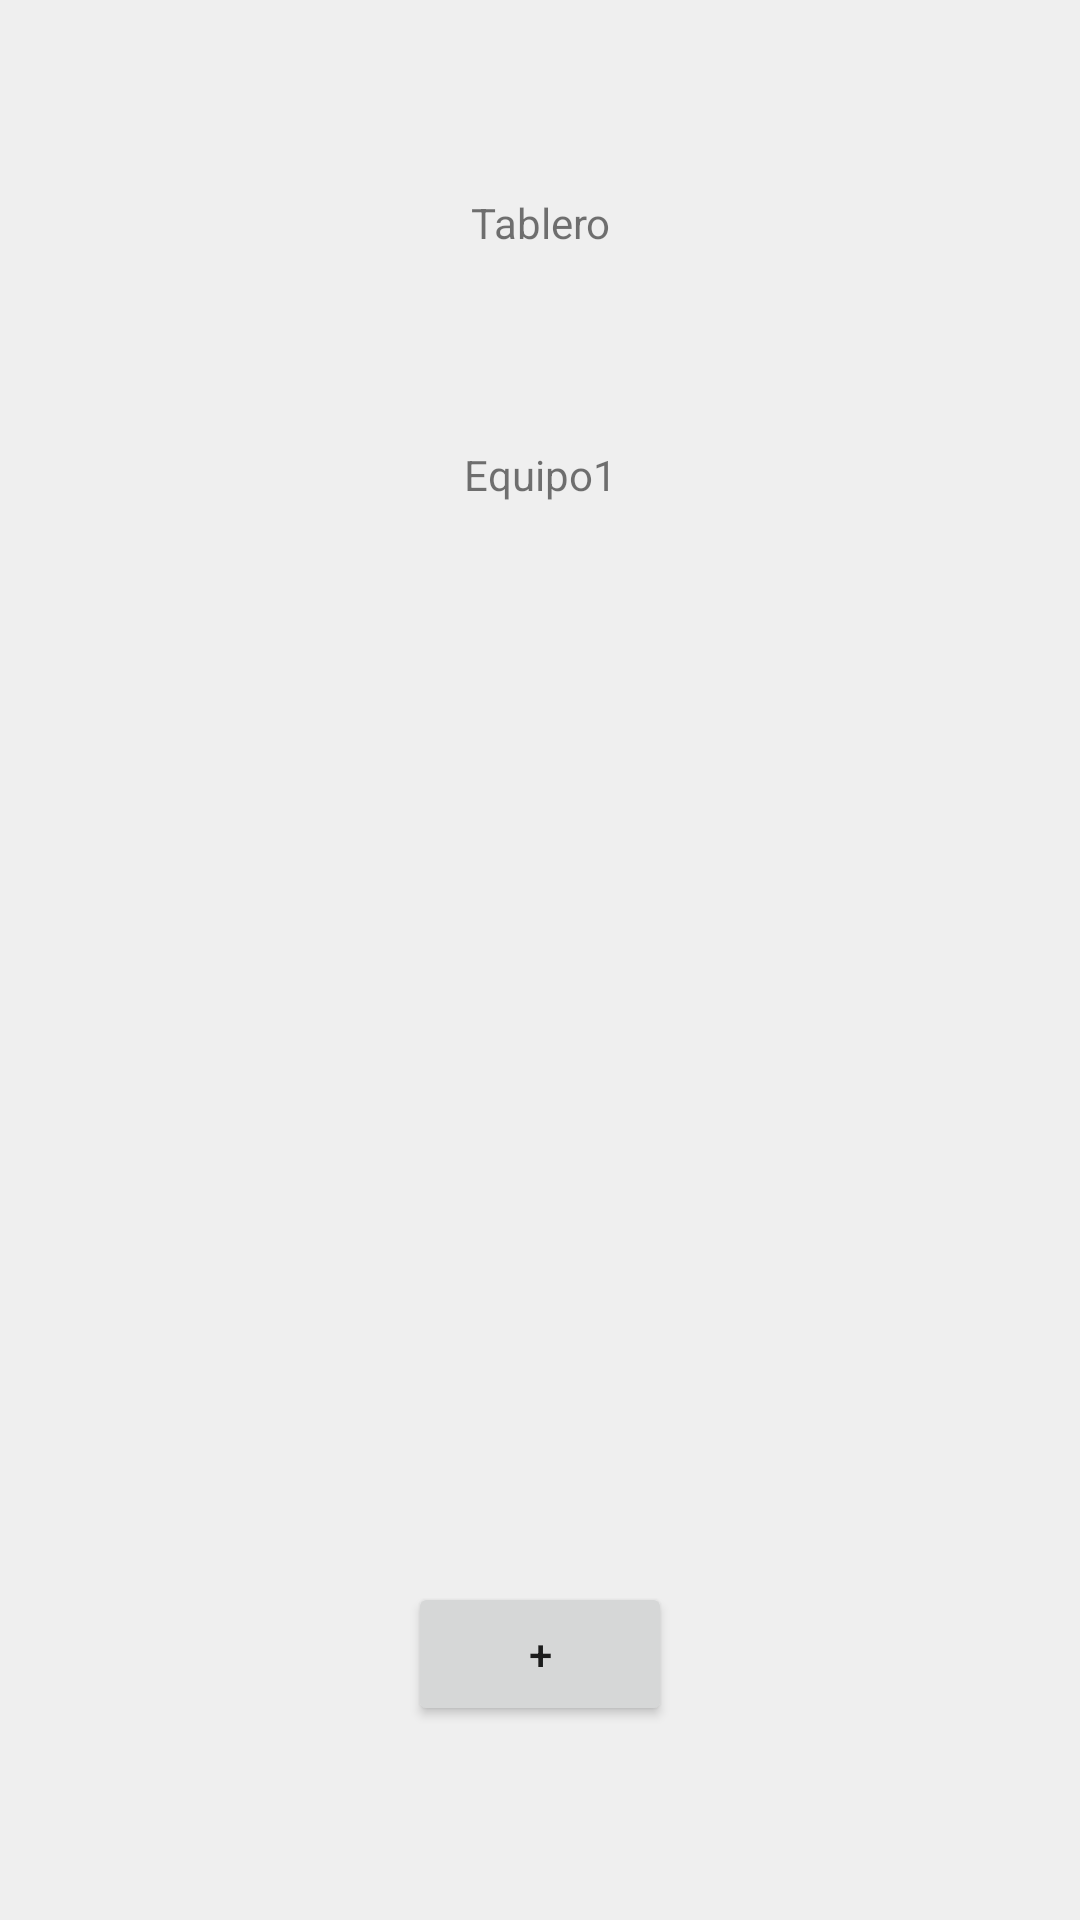

Here is an Android app screen rendered from its layout file. Give the layout XML and the strings, colors and styles it references.
<!-- AndroidManifest.xml: application theme Theme.TNT2021 -->
<!-- res/layout/tablero_un_equipo.xml -->
<?xml version="1.0" encoding="utf-8"?>
<androidx.constraintlayout.widget.ConstraintLayout xmlns:android="http://schemas.android.com/apk/res/android"
    xmlns:app="http://schemas.android.com/apk/res-auto"
    xmlns:tools="http://schemas.android.com/tools"
    android:layout_width="match_parent"
    android:layout_height="match_parent"
    android:background="#EFEFEF">

    <TextView
        android:id="@+id/title_label"
        android:layout_width="wrap_content"
        android:layout_height="wrap_content"
        android:text="@string/panel_title"
        app:layout_constraintBottom_toTopOf="@+id/team1_label"
        app:layout_constraintEnd_toEndOf="@+id/team1_label"
        app:layout_constraintHorizontal_bias="0.5"
        app:layout_constraintStart_toStartOf="@+id/team1_label"
        app:layout_constraintTop_toTopOf="parent" />

    <TextView
        android:id="@+id/team1_label"
        android:layout_width="wrap_content"
        android:layout_height="wrap_content"
        android:layout_weight="1"
        android:text="@string/team1_label"
        app:layout_constraintBottom_toTopOf="@+id/score1"
        app:layout_constraintEnd_toEndOf="@+id/score1"
        app:layout_constraintHorizontal_bias="0.5"
        app:layout_constraintStart_toStartOf="@+id/score1"
        app:layout_constraintTop_toBottomOf="@+id/title_label" />

    <Button
        android:id="@+id/inc1_button"
        style="@style/Widget.AppCompat.Button"
        android:layout_width="wrap_content"
        android:layout_height="wrap_content"
        android:layout_weight="1"
        android:hapticFeedbackEnabled="true"
        android:text="@string/inc_button1_text"
        app:layout_constraintBottom_toBottomOf="parent"
        app:layout_constraintEnd_toEndOf="parent"
        app:layout_constraintHorizontal_bias="0.5"
        app:layout_constraintStart_toStartOf="parent"
        app:layout_constraintTop_toBottomOf="@+id/score1"
        android:theme="@style/Button.Colored"/>

    <ImageView
        android:id="@+id/score1"
        android:layout_width="121dp"
        android:layout_height="230dp"
        android:background="#00FFFFFF"
        android:backgroundTint="#00FFFFFF"
        app:layout_constraintBottom_toTopOf="@+id/inc1_button"
        app:layout_constraintEnd_toEndOf="@+id/inc1_button"
        app:layout_constraintHorizontal_bias="0.5"
        app:layout_constraintStart_toStartOf="@+id/inc1_button"
        app:layout_constraintTop_toBottomOf="@+id/team1_label"
        app:srcCompat="@drawable/ic_tantos_vacio" />


</androidx.constraintlayout.widget.ConstraintLayout>
<!-- resources referenced by this layout -->
<resources>
  <!-- drawable ic_tantos_vacio (drawable) -->
  <vector xmlns:android="http://schemas.android.com/apk/res/android"
      android:width="230.4dp"
      android:height="230.4dp"
      android:viewportWidth="230.4"
      android:viewportHeight="230.4">
    <path
        android:pathData="M0.297,115.497V0.297H115.497,230.697V115.497,230.697H115.497,0.297Z"
        android:strokeWidth="0.31999999"/>
  </vector>
  <string name="inc_button1_text">+</string>
  <string name="panel_title">Tablero</string>
  <string name="team1_label">Equipo1</string>
  <style name="Button.Colored" parent="ThemeOverlay.AppCompat">
          <item name="colorPrimary">@color/brown_purple</item>
      </style>
  <style name="Theme.TNT2021" parent="Theme.MaterialComponents.DayNight.DarkActionBar">
          
          <item name="colorPrimary">@color/purple_500</item>
          <item name="colorPrimaryVariant">@color/purple_700</item>
          <item name="colorOnPrimary">@color/white</item>
          
          <item name="colorSecondary">@color/teal_200</item>
          <item name="colorSecondaryVariant">@color/teal_700</item>
          <item name="colorOnSecondary">@color/black</item>
          
          <item name="android:statusBarColor" tools:targetApi="l">?attr/colorPrimaryVariant</item>
          
      </style>
  <color name="brown_purple">#FFA15670</color>
  <color name="purple_500">#FF6200EE</color>
  <color name="purple_700">#FF3700B3</color>
  <color name="white">#FFFFFFFF</color>
  <color name="teal_200">#FF03DAC5</color>
  <color name="teal_700">#FF018786</color>
  <color name="black">#FF000000</color>
</resources>
